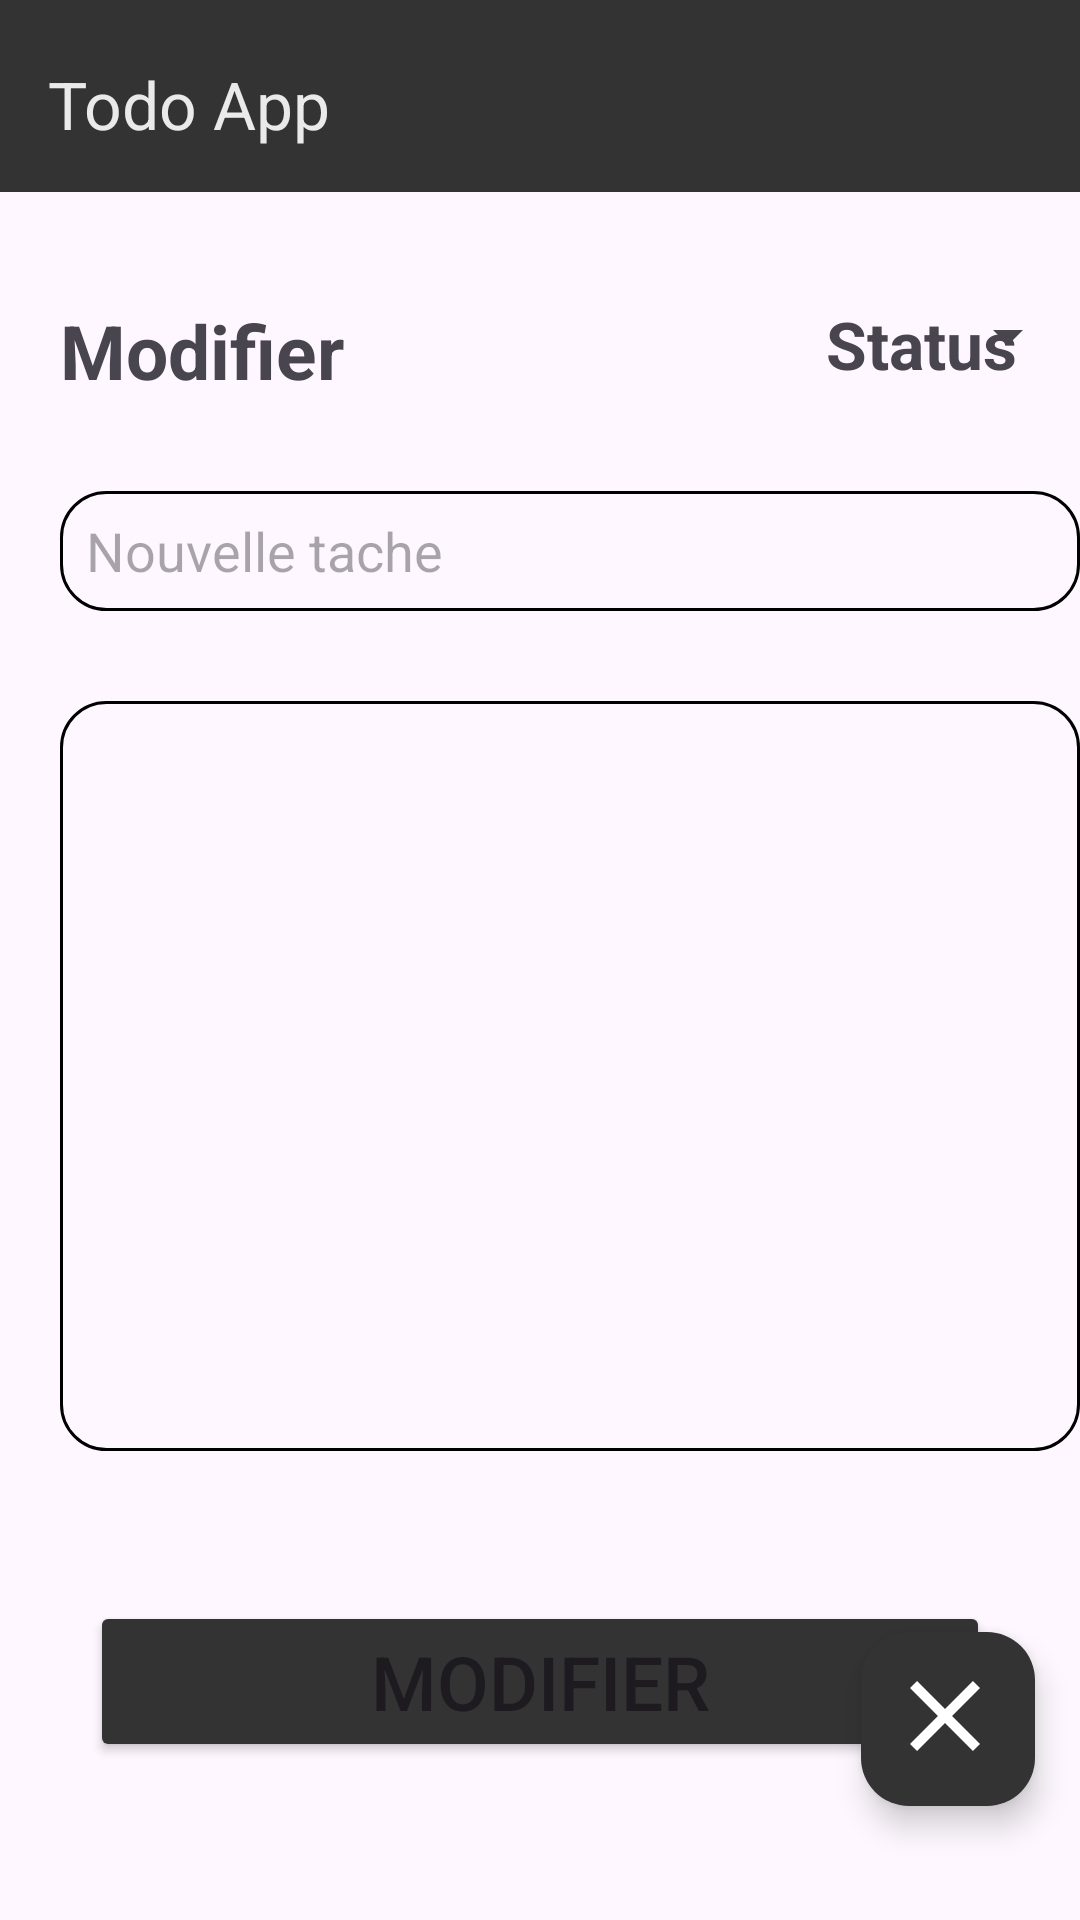

Reconstruct the res/layout file that produces this screen, plus the resources it refers to.
<!-- AndroidManifest.xml: application theme Theme.TodoExam -->
<!-- res/layout/activity_modifier.xml -->
<?xml version="1.0" encoding="utf-8"?>
<androidx.constraintlayout.widget.ConstraintLayout xmlns:android="http://schemas.android.com/apk/res/android"
    xmlns:app="http://schemas.android.com/apk/res-auto"
    xmlns:tools="http://schemas.android.com/tools"
    android:id="@+id/main"
    android:layout_width="match_parent"
    android:layout_height="match_parent"
    tools:context=".Modifier">



    <com.google.android.material.appbar.AppBarLayout
        android:id="@+id/appbar"
        android:layout_height="wrap_content"
        android:layout_width="match_parent"
        tools:ignore="MissingConstraints">

        <androidx.appcompat.widget.Toolbar
            android:layout_width="match_parent"
            android:layout_height="?attr/actionBarSize"
            app:layout_scrollFlags="scroll|enterAlways"
            app:title="Todo App"
            app:titleMarginTop="20dp"
            app:titleTextColor="#E5FFFFFF"
            android:background="@color/gray1"
            ></androidx.appcompat.widget.Toolbar>

    </com.google.android.material.appbar.AppBarLayout>


    <RelativeLayout
        android:layout_width="match_parent"
        android:layout_height="match_parent"
        tools:layout_editor_absoluteX="1dp"
        tools:layout_editor_absoluteY="-150dp">

        <TextView
            android:layout_width="wrap_content"
            android:layout_height="wrap_content"
            android:layout_marginLeft="20dp"
            android:layout_marginTop="100dp"
            android:text="Modifier"
            android:id="@+id/modifier"
            android:textSize="25dp"
            android:textStyle="bold" />

        <EditText
            android:id="@+id/tache_modif"
            android:layout_below="@+id/modifier"
            android:layout_marginTop="30dp"
            android:layout_width="350dp"
            android:layout_height="40dp"
            android:layout_marginLeft="20dp"
            android:background="@drawable/background_border"
            android:hint="  Nouvelle tache" />


        <EditText
            android:id="@+id/description_modif"
            android:layout_below="@+id/tache_modif"
            android:layout_marginTop="30dp"
            android:layout_width="350dp"
            android:layout_height="250dp"
            android:layout_marginLeft="20dp"
            android:background="@drawable/background_border"

            />


        <Button
            android:id="@+id/modif_button"
            android:layout_width="300dp"
            android:layout_height="wrap_content"
            android:layout_below="@id/description_modif"
            android:layout_centerHorizontal="true"
            android:layout_marginTop="50dp"
            android:paddingVertical="10dp"
            android:backgroundTint="@color/gray1"
            android:textSize="25dp"
            android:text="Modifier" />


        <TextView
            android:id="@+id/statut2"
            android:layout_width="110dp"
            android:layout_height="38dp"
            android:layout_marginStart="150dp"
            android:layout_marginTop="100dp"
            android:layout_toEndOf="@id/modifier"
            android:text="  Status"
            android:textSize="22dp"
            android:textStyle="bold" />

        <Spinner
            android:id="@+id/spinner_modif"
            android:layout_width="45dp"
            android:layout_height="wrap_content"
            android:layout_marginStart="-35dp"
            android:layout_marginTop="100dp"
            android:layout_toEndOf="@id/statut2"

            />

    </RelativeLayout>

    <com.google.android.material.floatingactionbutton.FloatingActionButton
        android:id="@+id/go_main_Button"
        android:layout_width="58dp"
        android:layout_height="58dp"
        android:layout_marginBottom="38dp"
        android:layout_marginRight="15dp"
        android:clickable="true"
        app:fabSize="normal"
        app:layout_constraintBottom_toBottomOf="parent"
        app:layout_constraintEnd_toEndOf="parent"
        app:tint="@color/white"
        android:backgroundTint="@color/gray1"
        app:maxImageSize="40dp"
        android:src="@drawable/outline_close_24"
        />





</androidx.constraintlayout.widget.ConstraintLayout>
<!-- resources referenced by this layout -->
<resources>
  <color name="gray1">#333333</color>
  <color name="white">#FFFFFFFF</color>
  <!-- drawable background_border (drawable) -->
  <shape xmlns:android="http://schemas.android.com/apk/res/android"
      android:shape="rectangle">
      
      <stroke
          android:width="1dp"
          android:color="@color/black" />
      
      <corners
          android:bottomLeftRadius="15dp"
          android:topLeftRadius="15dp"
          android:bottomRightRadius="15dp"
          android:topRightRadius="15dp" />
      
      <gradient
          android:startColor="@android:color/transparent"
          android:endColor="@android:color/transparent"
          android:angle="90" />
  </shape>
  <!-- drawable outline_close_24 (drawable) -->
  <vector xmlns:android="http://schemas.android.com/apk/res/android" android:height="60dp" android:tint="#FFFFFF" android:viewportHeight="24" android:viewportWidth="24" android:width="60dp">
        
      <path android:fillColor="@android:color/white" android:pathData="M19,6.41L17.59,5 12,10.59 6.41,5 5,6.41 10.59,12 5,17.59 6.41,19 12,13.41 17.59,19 19,17.59 13.41,12 19,6.41z"/>
      
  </vector>
  <style name="Theme.TodoExam" parent="Base.Theme.TodoExam" />
  <color name="black">#FF000000</color>
  <style name="Base.Theme.TodoExam" parent="Theme.Material3.DayNight.NoActionBar">
          
          
      </style>
</resources>
